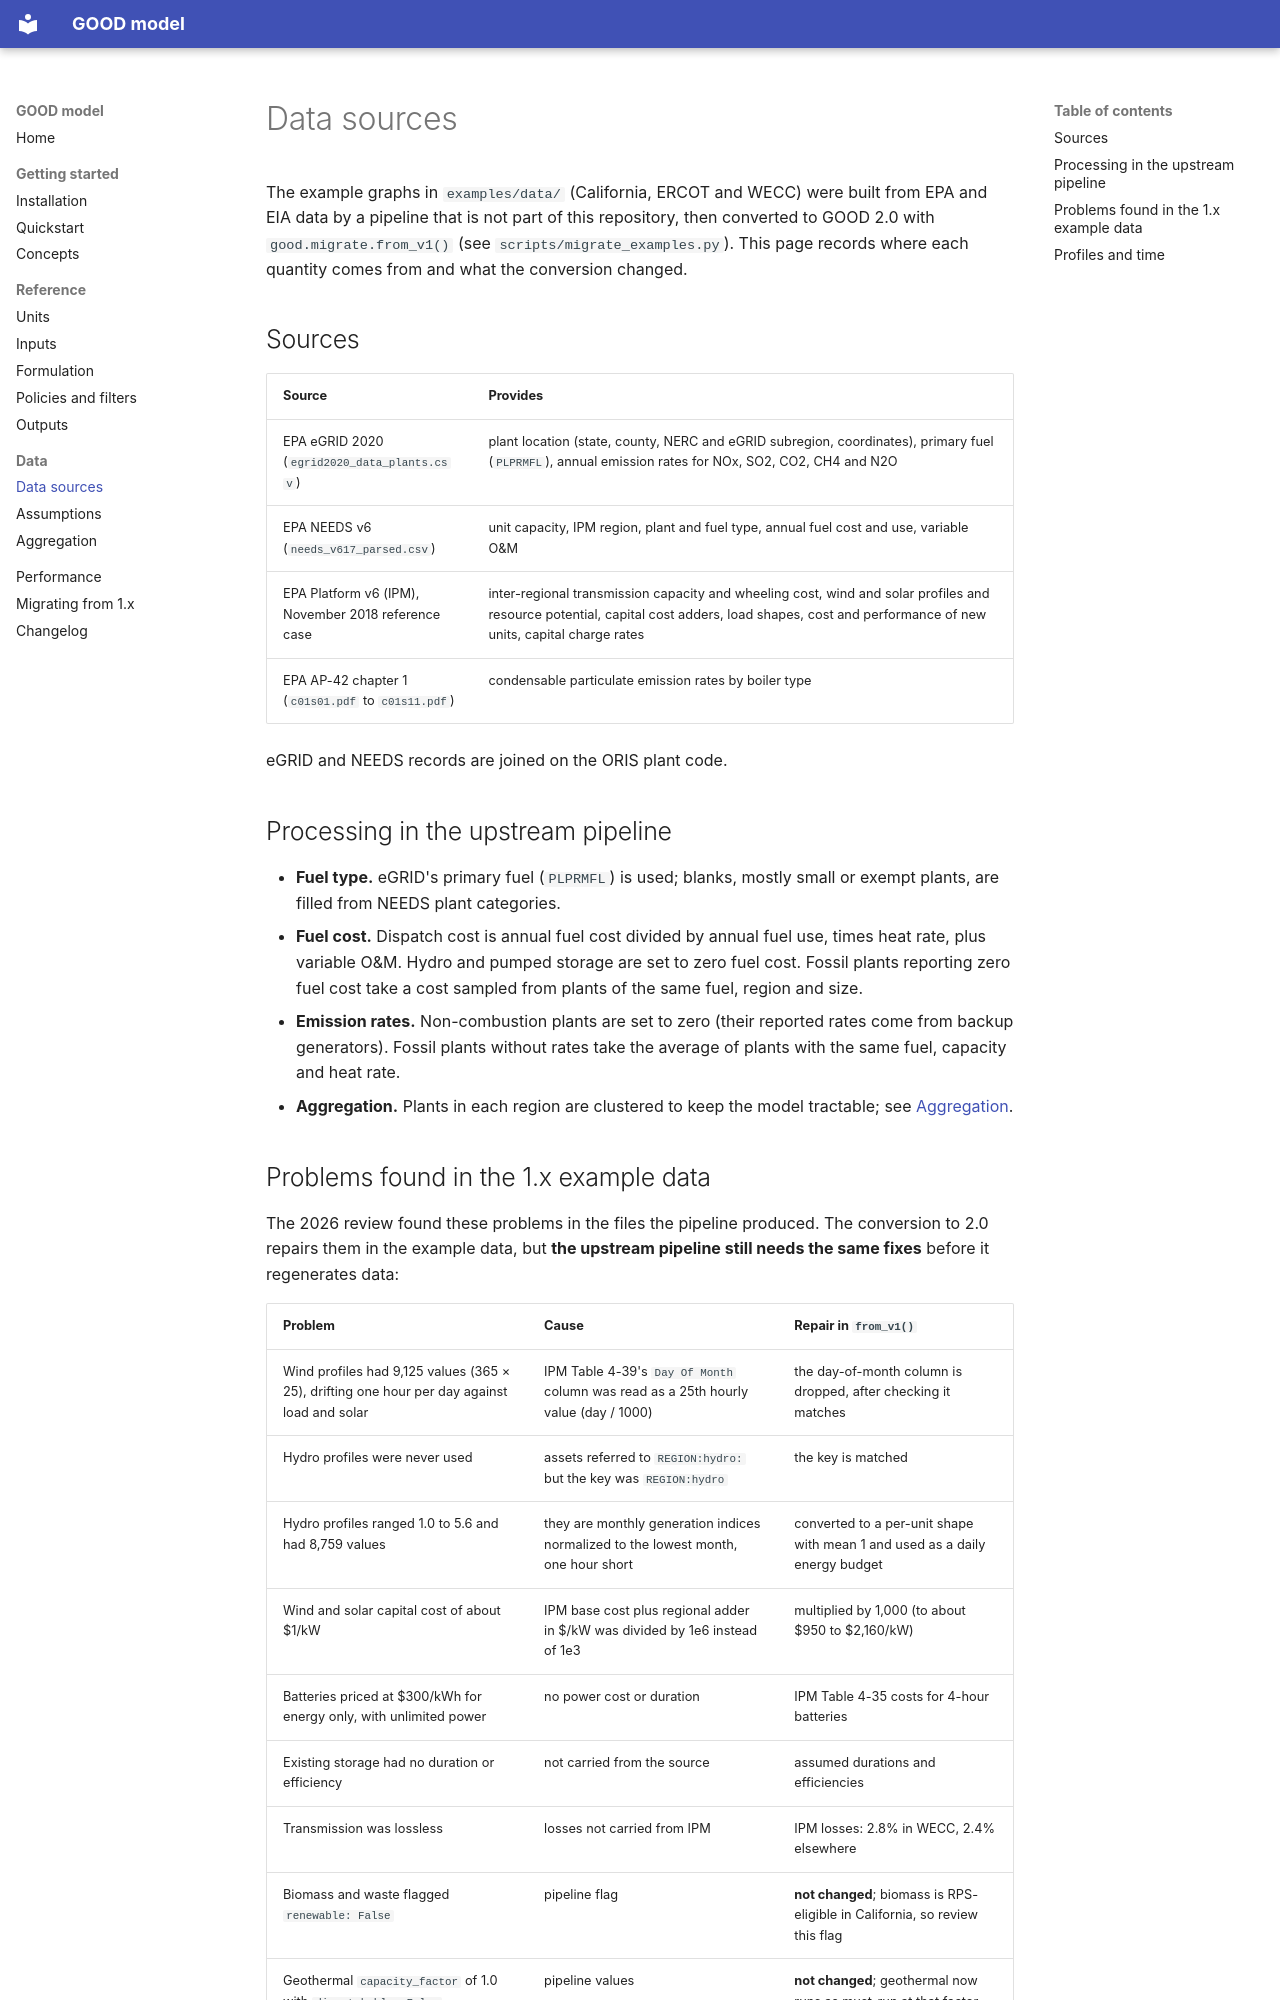

repository: ucdavis/good_model · page: data/index.html · generator: mkdocs

# Data sources

The example graphs in `examples/data/` (California, ERCOT and WECC) were built
from EPA and EIA data by a pipeline that is not part of this repository, then
converted to GOOD 2.0 with `good.migrate.from_v1()` (see
`scripts/migrate_examples.py`). This page records where each quantity comes
from and what the conversion changed.

## Sources

| Source | Provides |
|---|---|
| EPA eGRID 2020 (`egrid2020_data_plants.csv`) | plant location (state, county, NERC and eGRID subregion, coordinates), primary fuel (`PLPRMFL`), annual emission rates for NOx, SO2, CO2, CH4 and N2O |
| EPA NEEDS v6 (`needs_v617_parsed.csv`) | unit capacity, IPM region, plant and fuel type, annual fuel cost and use, variable O&M |
| EPA Platform v6 (IPM), November 2018 reference case | inter-regional transmission capacity and wheeling cost, wind and solar profiles and resource potential, capital cost adders, load shapes, cost and performance of new units, capital charge rates |
| EPA AP-42 chapter 1 (`c01s01.pdf` to `c01s11.pdf`) | condensable particulate emission rates by boiler type |

eGRID and NEEDS records are joined on the ORIS plant code.

## Processing in the upstream pipeline

* **Fuel type.** eGRID's primary fuel (`PLPRMFL`) is used; blanks, mostly
  small or exempt plants, are filled from NEEDS plant categories.
* **Fuel cost.** Dispatch cost is annual fuel cost divided by annual fuel use,
  times heat rate, plus variable O&M. Hydro and pumped storage are set to zero
  fuel cost. Fossil plants reporting zero fuel cost take a cost sampled from
  plants of the same fuel, region and size.
* **Emission rates.** Non-combustion plants are set to zero (their reported
  rates come from backup generators). Fossil plants without rates take the
  average of plants with the same fuel, capacity and heat rate.
* **Aggregation.** Plants in each region are clustered to keep the model
  tractable; see [Aggregation](aggregation.md).
